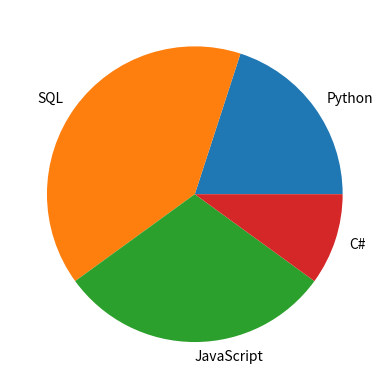

The script that saved this image:
# Simple implementation of Matplotlib for generation of charts

import matplotlib.pyplot as mp

percenteges = [20,40,30,10]
labels = ["Python", "SQL", "JavaScript", "C#"]

mp.pie(percenteges, labels=labels)
mp.show()


# See more on https://matplotlib.org/stable/tutorials/introductory/sample_plots.html